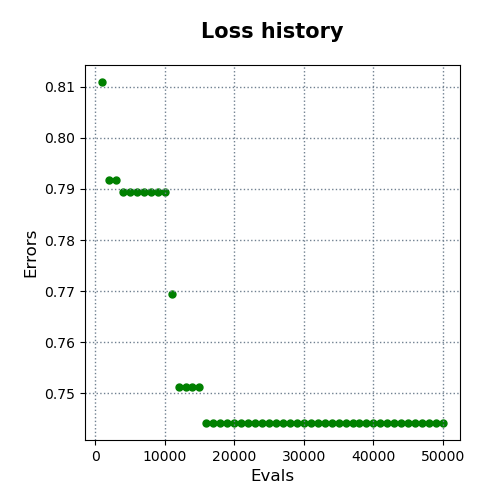

The data file committed next to this chart (first rows):
evals, errors
1000, 0.8109
2000, 0.7918
3000, 0.7918
4000, 0.7894
5000, 0.7894
6000, 0.7894
7000, 0.7894
8000, 0.7894
9000, 0.7894
10000, 0.7894
11000, 0.7694
12000, 0.7511
13000, 0.7511
14000, 0.7511
15000, 0.7511
16000, 0.7442
17000, 0.7442
18000, 0.7442
19000, 0.7442
20000, 0.7442
21000, 0.7442
22000, 0.7442
23000, 0.7442
24000, 0.7442
25000, 0.7442
26000, 0.7442
27000, 0.7442
28000, 0.7442
29000, 0.7442
30000, 0.7442
31000, 0.7442
32000, 0.7442
33000, 0.7442
34000, 0.7442
35000, 0.7442
36000, 0.7442
37000, 0.7442
38000, 0.7442
39000, 0.7442
40000, 0.7442
41000, 0.7442
42000, 0.7442
43000, 0.7442
44000, 0.7442
45000, 0.7442
46000, 0.7442
47000, 0.7442
48000, 0.7442
49000, 0.7442
50000, 0.7442
